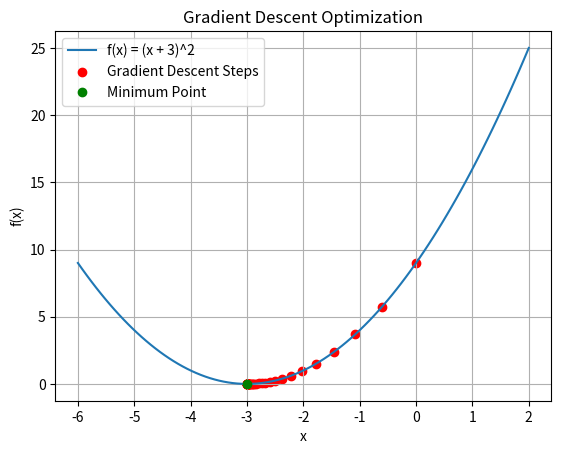

Here is the Python script that generated this plot:
import pandas as pd
import numpy as np
import matplotlib.pyplot as plt

def f(x):
    return (x + 3) ** 2

def grad_f(x):
    return 2 * (x + 3)

def gradient_descent(start_x, learning_rate=0.1, max_iter=50, tol=1e-6):
    x = start_x
    x_history = [x]

    for i in range(max_iter):
        grad = grad_f(x)
        x_new = x - learning_rate * grad

        x_history.append(x_new)


        if abs(x_new - x) < tol:
            break

        x = x_new

    return x, f(x), x_history

min_x, min_y, x_steps = gradient_descent(start_x=0)
print("Local minimum occurs at x =", min_x)
print("Minimum value", min_y)

x_values = np.linspace(-6, 2, 100)
y_values = f(x_values)

plt.plot(x_values, y_values, label='f(x) = (x + 3)^2')
plt.scatter(x_steps, [f(x) for x in x_steps], color='red', label='Gradient Descent Steps')
plt.plot(min_x, min_y, 'go', label='Minimum Point')
plt.title('Gradient Descent Optimization')
plt.xlabel('x')
plt.ylabel('f(x)')
plt.legend()
plt.grid()
plt.show()
